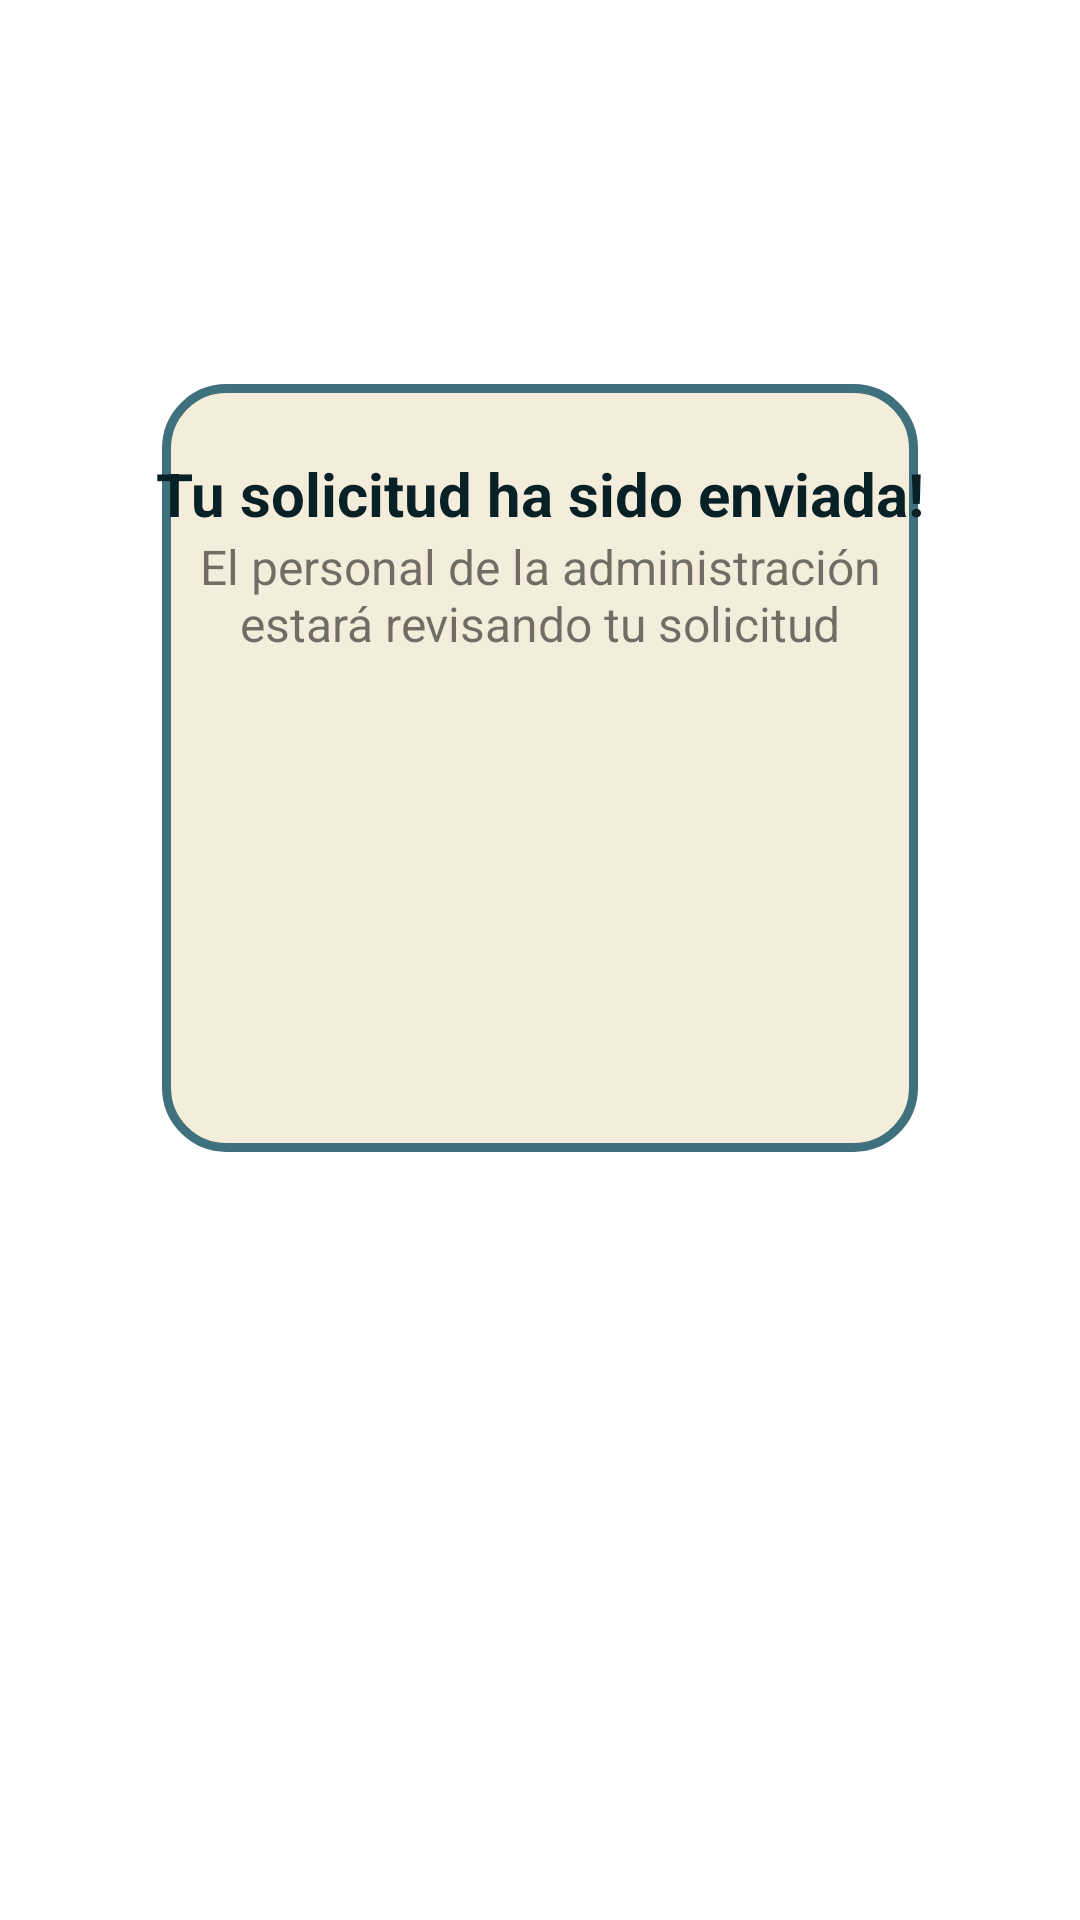

The Android layout XML behind this screen, and the referenced resources:
<!-- AndroidManifest.xml: application theme Theme.PueblosDB -->
<!-- res/layout/boxdialog1.xml -->
<?xml version="1.0" encoding="utf-8"?>
<androidx.constraintlayout.widget.ConstraintLayout xmlns:android="http://schemas.android.com/apk/res/android"
    android:layout_width="match_parent"
    android:layout_height="match_parent"
    xmlns:app="http://schemas.android.com/apk/res-auto">

    <androidx.constraintlayout.widget.Guideline
        android:id="@+id/gl1"
        android:layout_width="wrap_content"
        android:layout_height="wrap_content"
        android:orientation="vertical"
        app:layout_constraintGuide_percent="0.15"/>

    <androidx.constraintlayout.widget.Guideline
        android:id="@+id/gl2"
        android:layout_width="wrap_content"
        android:layout_height="wrap_content"
        android:orientation="vertical"
        app:layout_constraintGuide_percent="0.85"/>

    <androidx.constraintlayout.widget.Guideline
        android:id="@+id/gl3"
        android:layout_width="wrap_content"
        android:layout_height="wrap_content"
        android:orientation="horizontal"
        app:layout_constraintGuide_percent="0.2"/>

    <androidx.constraintlayout.widget.Guideline
        android:id="@+id/gl4"
        android:layout_width="wrap_content"
        android:layout_height="wrap_content"
        android:orientation="horizontal"
        app:layout_constraintGuide_percent="0.6"/>

    <View
        android:layout_width="0dp"
        android:layout_height="0dp"
        android:background="@drawable/rounded_layout_5"
        app:layout_constraintTop_toTopOf="@+id/gl3"
        app:layout_constraintStart_toStartOf="@+id/gl1"
        app:layout_constraintEnd_toEndOf="@+id/gl2"
        app:layout_constraintBottom_toBottomOf="@id/gl4"/>

    <TextView
        android:id="@+id/title"
        android:layout_width="wrap_content"
        android:layout_height="wrap_content"
        android:text="Tu solicitud ha sido enviada!"
        android:textSize="20sp"
        android:textStyle="bold"
        android:textColor="@color/dark_blue"
        app:layout_constraintTop_toTopOf="@id/gl3"
        app:layout_constraintStart_toStartOf="@id/gl1"
        app:layout_constraintEnd_toEndOf="@+id/gl2"
        app:layout_constraintBottom_toBottomOf="@+id/gl4"
        app:layout_constraintVertical_bias="0.1"
        />

    <TextView
        android:layout_width="230dp"
        android:layout_height="wrap_content"
        android:textSize="16sp"
        android:gravity="center_horizontal"
        android:text="El personal de la administración estará revisando tu solicitud"
        app:layout_constraintTop_toBottomOf="@id/title"
        app:layout_constraintStart_toStartOf="@id/gl1"
        app:layout_constraintEnd_toEndOf="@+id/gl2"
        />


</androidx.constraintlayout.widget.ConstraintLayout>
<!-- resources referenced by this layout -->
<resources>
  <color name="dark_blue">#082126</color>
  <!-- drawable rounded_layout_5 (drawable) -->
  <?xml version="1.0" encoding="utf-8"?>
  <shape xmlns:android="http://schemas.android.com/apk/res/android">
      <solid android:color="@color/light_beige"></solid>
      <stroke android:width="3dp"
          android:color="@color/light_blue"/>
      <corners android:radius="20dp"></corners>
  </shape>
  <style name="Theme.PueblosDB" parent="Theme.MaterialComponents.Light.NoActionBar">
          
          <item name="android:statusBarColor">@color/light_beige</item>"
          
          <item name="android:navigationBarColor">@color/dark_blue</item>
  
          
          <item name="colorPrimary">@color/light_blue</item>
          <item name="colorPrimaryVariant">@color/light_blue</item>
          <item name="colorOnPrimary">@color/dark_grey</item>
          
          <item name="colorSecondary">@color/light_coffee</item>
          <item name="colorSecondaryVariant">@color/light_beige</item>
          <item name="colorOnSecondary">@color/white</item>
      </style>
  <color name="light_beige">#F5EDDB</color>
  <color name="light_blue">#3E707D</color>
  <color name="dark_grey">#4D5958</color>
  <color name="light_coffee">#A6896F</color>
  <color name="white">#FFFFFFFF</color>
</resources>
